The GitHub repository fanweiying/Symmetry-recognition contains a labelled image folder "Dataset 2" with 14 categories: 10-fold symmetry order, 12-fold symmetry order, 14-fold symmetry order, 16-fold symmetry order, 18-fold symmetry order, 20-fold symmetry order, 2-fold symmetry order, 3-fold symmetry order, 4-fold symmetry order, 5-fold symmetry order, 6-fold symmetry order, 7-fold symmetry order, 8-fold symmetry order, 9-fold symmetry order. Examples follow, each with its label.

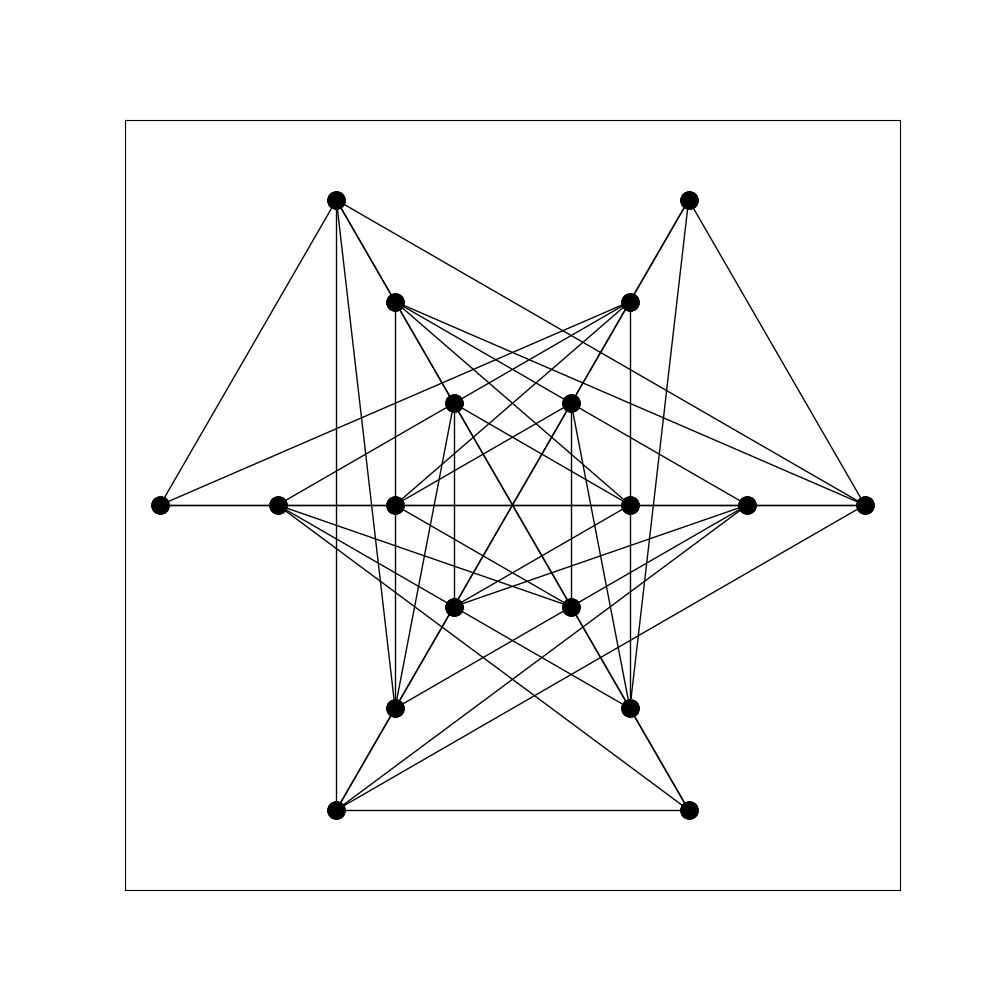
Label: 6-fold symmetry order

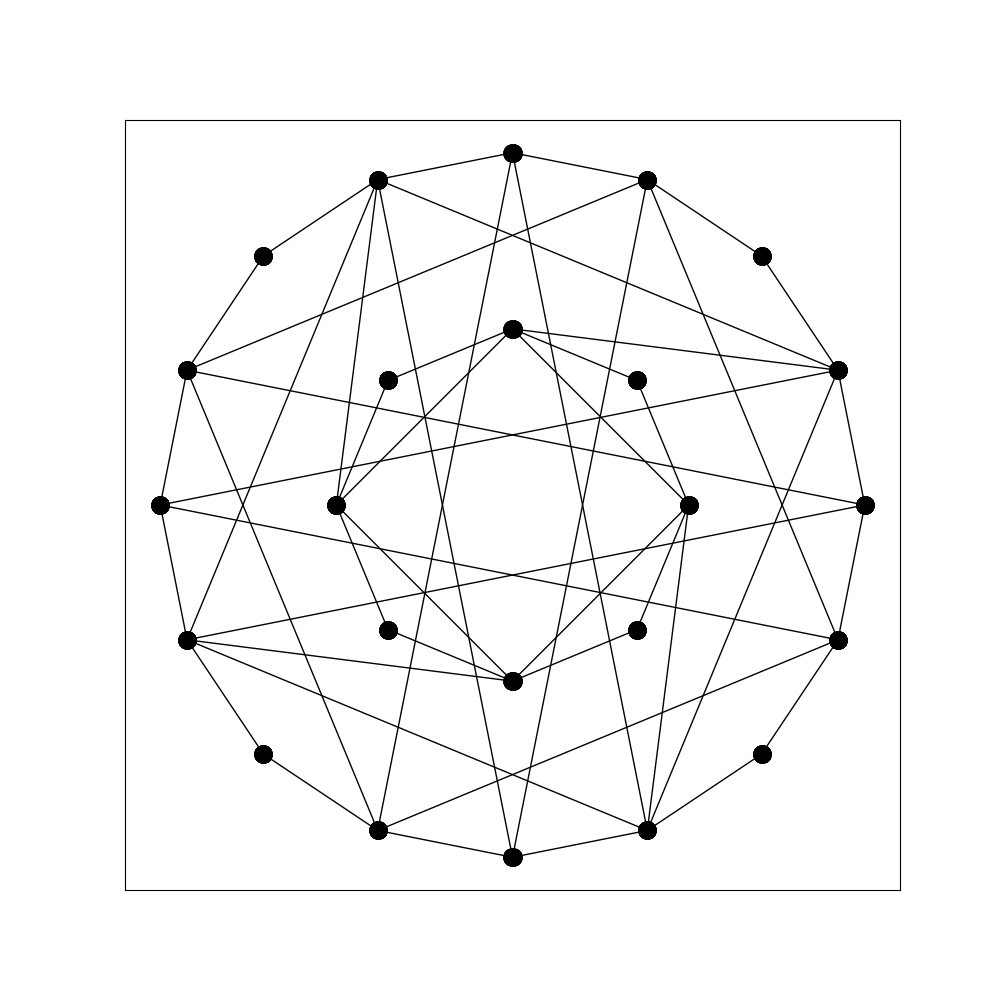
Label: 4-fold symmetry order

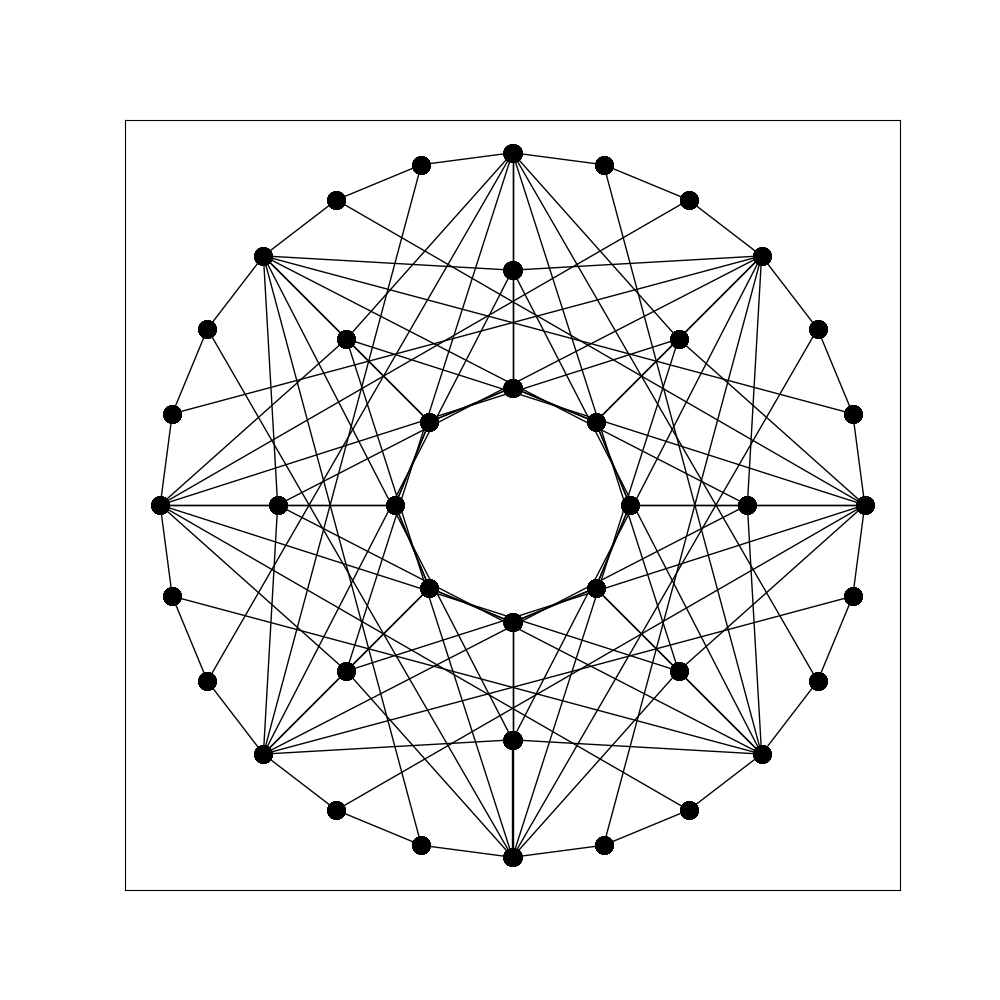
Label: 16-fold symmetry order

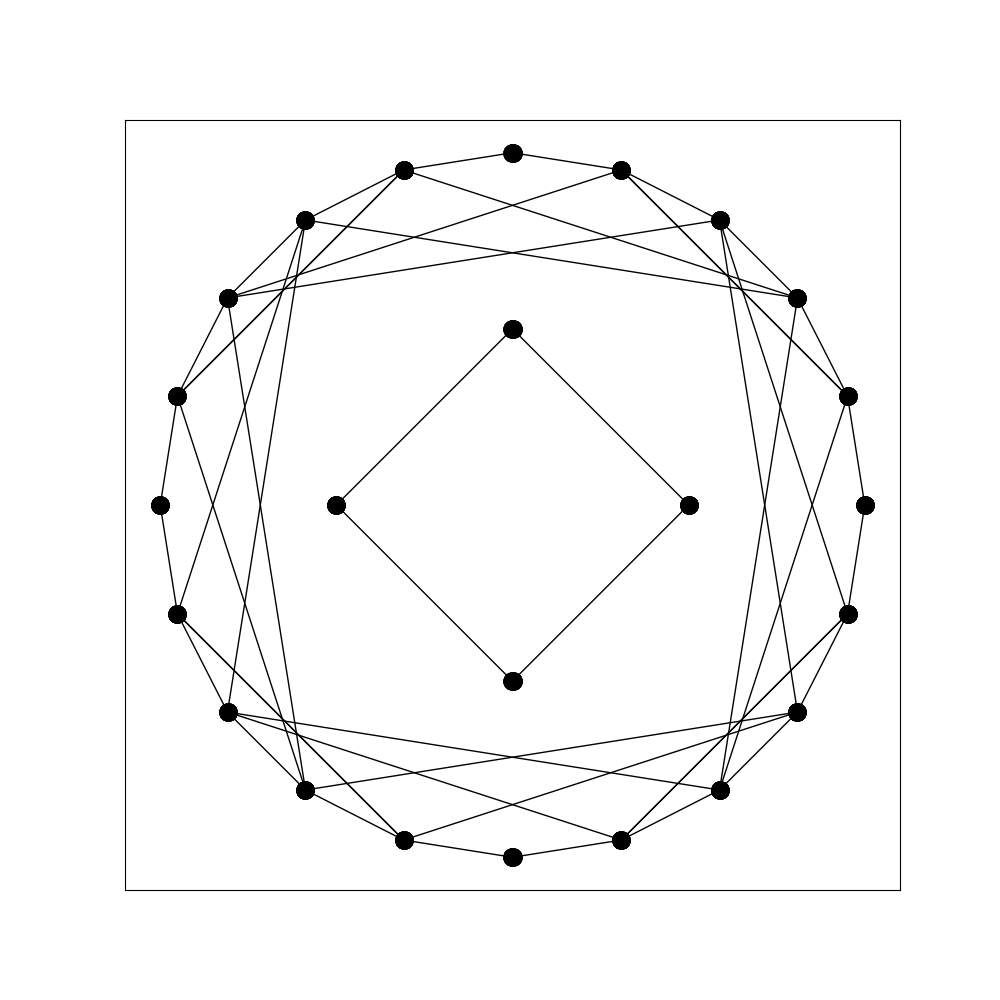
Label: 8-fold symmetry order

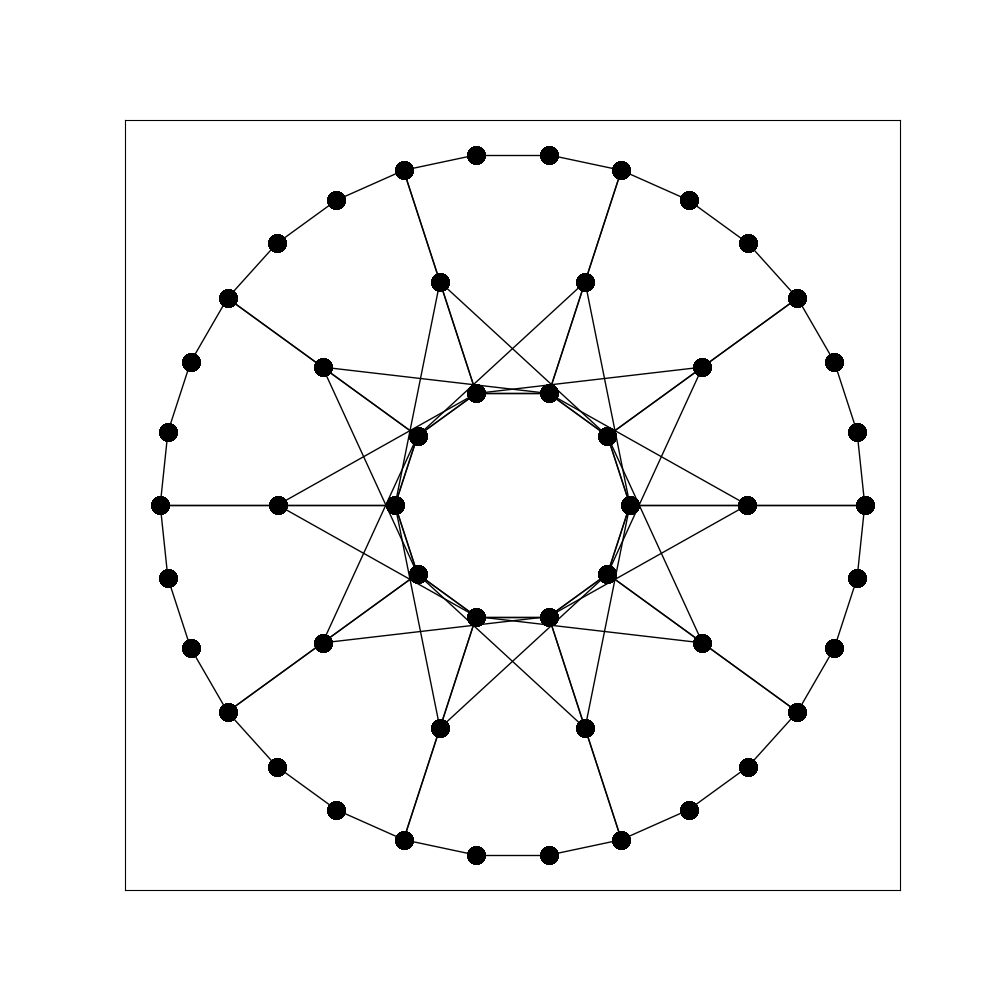
Label: 20-fold symmetry order

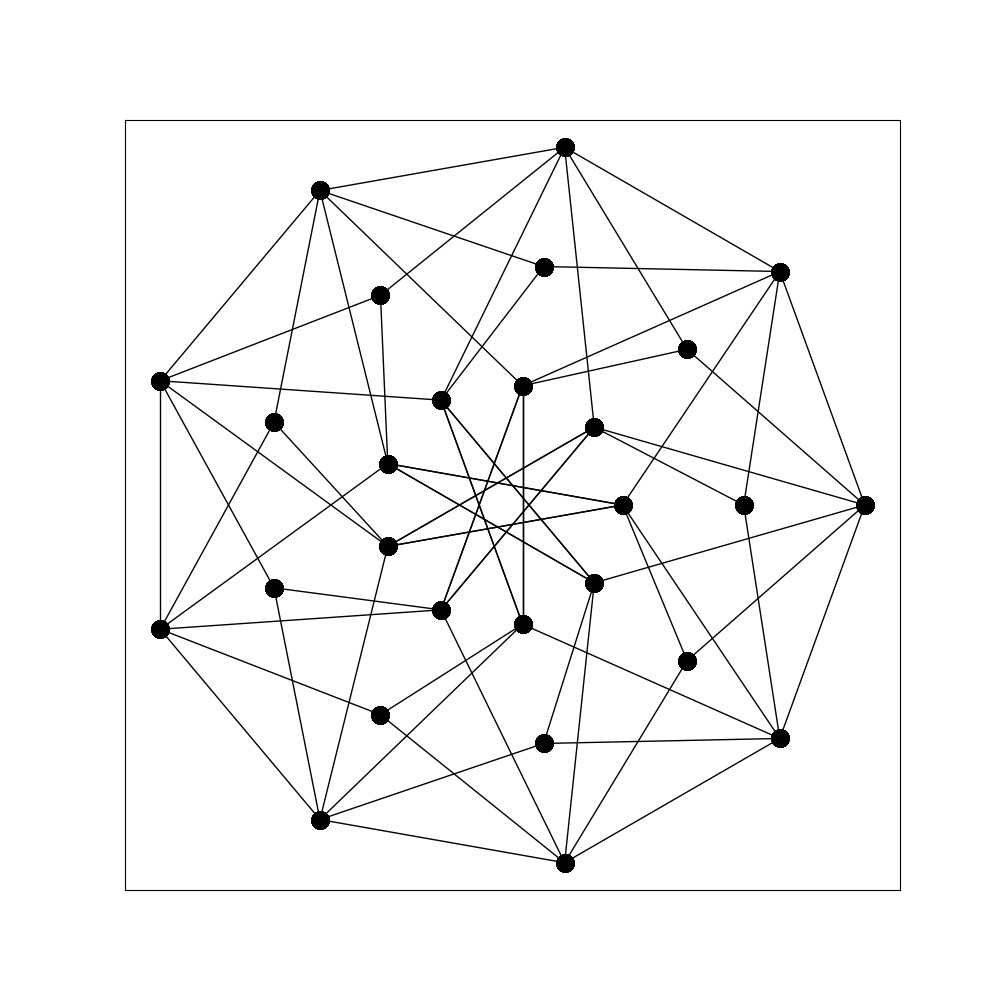
Label: 9-fold symmetry order
